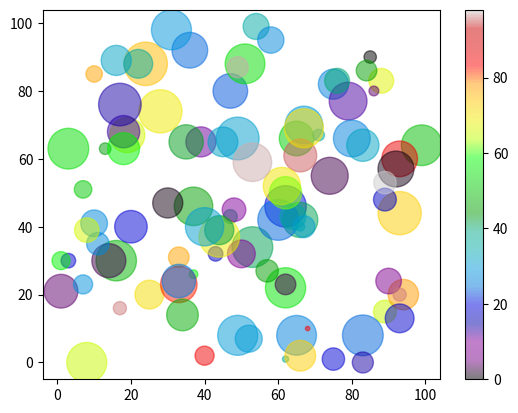

Recreate this plot in Python.
# Creating Scatter Plots
# With Pyplot, you can use the scatter() function to draw a scatter plot.
# The scatter() function plots one dot for each observation. It needs two 
# arrays of the same length, one for the values of the x-axis, and one 
# for values on the y-axis

# A simple scatter plot:
# import matplotlib.pyplot as plt
# import numpy as np
# x = np.array([5,7,8,7,2,17,2,9,4,11,12,9,6])
# y = np.array([99,86,87,88,111,86,103,87,94,78,77,85,86])
# plt.scatter(x, y)
# plt.show()

# Compare Plots

# Draw two plots on the same figure:
# import matplotlib.pyplot as plt
# import numpy as np

# #day one, the age and speed of 13 cars:
# x = np.array([5,7,8,7,2,17,2,9,4,11,12,9,6])
# y = np.array([99,86,87,88,111,86,103,87,94,78,77,85,86])
# plt.scatter(x, y)

# #day two, the age and speed of 15 cars:
# x = np.array([2,2,8,1,15,8,12,9,7,3,11,4,7,14,12])
# y = np.array([100,105,84,105,90,99,90,95,94,100,79,112,91,80,85])
# plt.scatter(x, y)

# plt.show() 


# Colors
# You can set your own color for each scatter plot with the color or the c argument:

# Set your own color of the markers:
# import matplotlib.pyplot as plt
# import numpy as np

# x = np.array([5,7,8,7,2,17,2,9,4,11,12,9,6])
# y = np.array([99,86,87,88,111,86,103,87,94,78,77,85,86])
# plt.scatter(x, y, color = '#efc7d9')

# x = np.array([2,2,8,1,15,8,12,9,7,3,11,4,7,14,12])
# y = np.array([100,105,84,105,90,99,90,95,94,100,79,112,91,80,85])
# plt.scatter(x, y, color = '#88c999')

# plt.show() 

# Color Each Dot
# Note: You cannot use the color argument for this, only the c argument.

# Set your own color of the markers:
# import matplotlib.pyplot as plt
# import numpy as np

# x = np.array([5,7,8,7,2,17,2,9,4,11,12,9,6])
# y = np.array([99,86,87,88,111,86,103,87,94,78,77,85,86])
# colors = np.array(["red","green","blue","yellow","pink","black","orange","purple","beige","brown","gray","cyan","magenta"])

# plt.scatter(x, y, c=colors)

# plt.show() 


# ColorMap
# The Matplotlib module has a number of available colormaps.
# A colormap is like a list of colors, where each color has a value that 
# ranges from 0 to 100.

# Create a color array, and specify a colormap in the scatter plot:
# import matplotlib.pyplot as plt
# import numpy as np

# x = np.array([5,7,8,7,2,17,2,9,4,11,12,9,6])
# y = np.array([99,86,87,88,111,86,103,87,94,78,77,85,86])
# colors = np.array([0, 10, 20, 30, 40, 45, 50, 55, 60, 70, 80, 90, 100])

# plt.scatter(x, y, c=colors, cmap='viridis')
# plt.show() 


# You can include the colormap in the drawing by including the plt.colorbar() statement:

# Include the actual colormap:
# import matplotlib.pyplot as plt
# import numpy as np

# x = np.array([5,7,8,7,2,17,2,9,4,11,12,9,6])
# y = np.array([99,86,87,88,111,86,103,87,94,78,77,85,86])
# colors = np.array([0, 10, 20, 30, 40, 45, 50, 55, 60, 70, 80, 90, 100])

# plt.scatter(x, y, c=colors, cmap='viridis')
# plt.colorbar()
# plt.show() 


# Size
# You can change the size of the dots with the s argument.
# Just like colors, make sure the array for sizes has the same length as the 
# arrays for the x- and y-axis:

# Set your own size for the markers:
# import matplotlib.pyplot as plt
# import numpy as np

# x = np.array([5,7,8,7,2,17,2,9,4,11,12,9,6])
# y = np.array([99,86,87,88,111,86,103,87,94,78,77,85,86])
# sizes = np.array([20,50,100,200,500,1000,60,90,10,300,600,800,75])

# plt.scatter(x, y, s=sizes)

# plt.show() 


# Alpha
# You can adjust the transparency of the dots with the alpha argument.
# Just like colors, make sure the array for sizes has the same length 
# as the arrays for the x- and y-axis:

# Set your own size for the markers:
# import matplotlib.pyplot as plt
# import numpy as np

# x = np.array([5,7,8,7,2,17,2,9,4,11,12,9,6])
# y = np.array([99,86,87,88,111,86,103,87,94,78,77,85,86])
# sizes = np.array([20,50,100,200,500,1000,60,90,10,300,600,800,75])

# plt.scatter(x, y, s=sizes, alpha=0.5)

# plt.show() 


# Combine Color Size and Alpha
# You can combine a colormap with different sizes of the dots. This is best 
# visualized if the dots are transparent:

# Create random arrays with 100 values for x-points, y-points, colors and sizes:
import matplotlib.pyplot as plt
import numpy as np

x = np.random.randint(100, size=(100))
y = np.random.randint(100, size=(100))
colors = np.random.randint(100, size=(100))
sizes = 10 * np.random.randint(100, size=(100))

plt.scatter(x, y, c=colors, s=sizes, alpha=0.5, cmap='nipy_spectral')
plt.colorbar()
plt.show() 